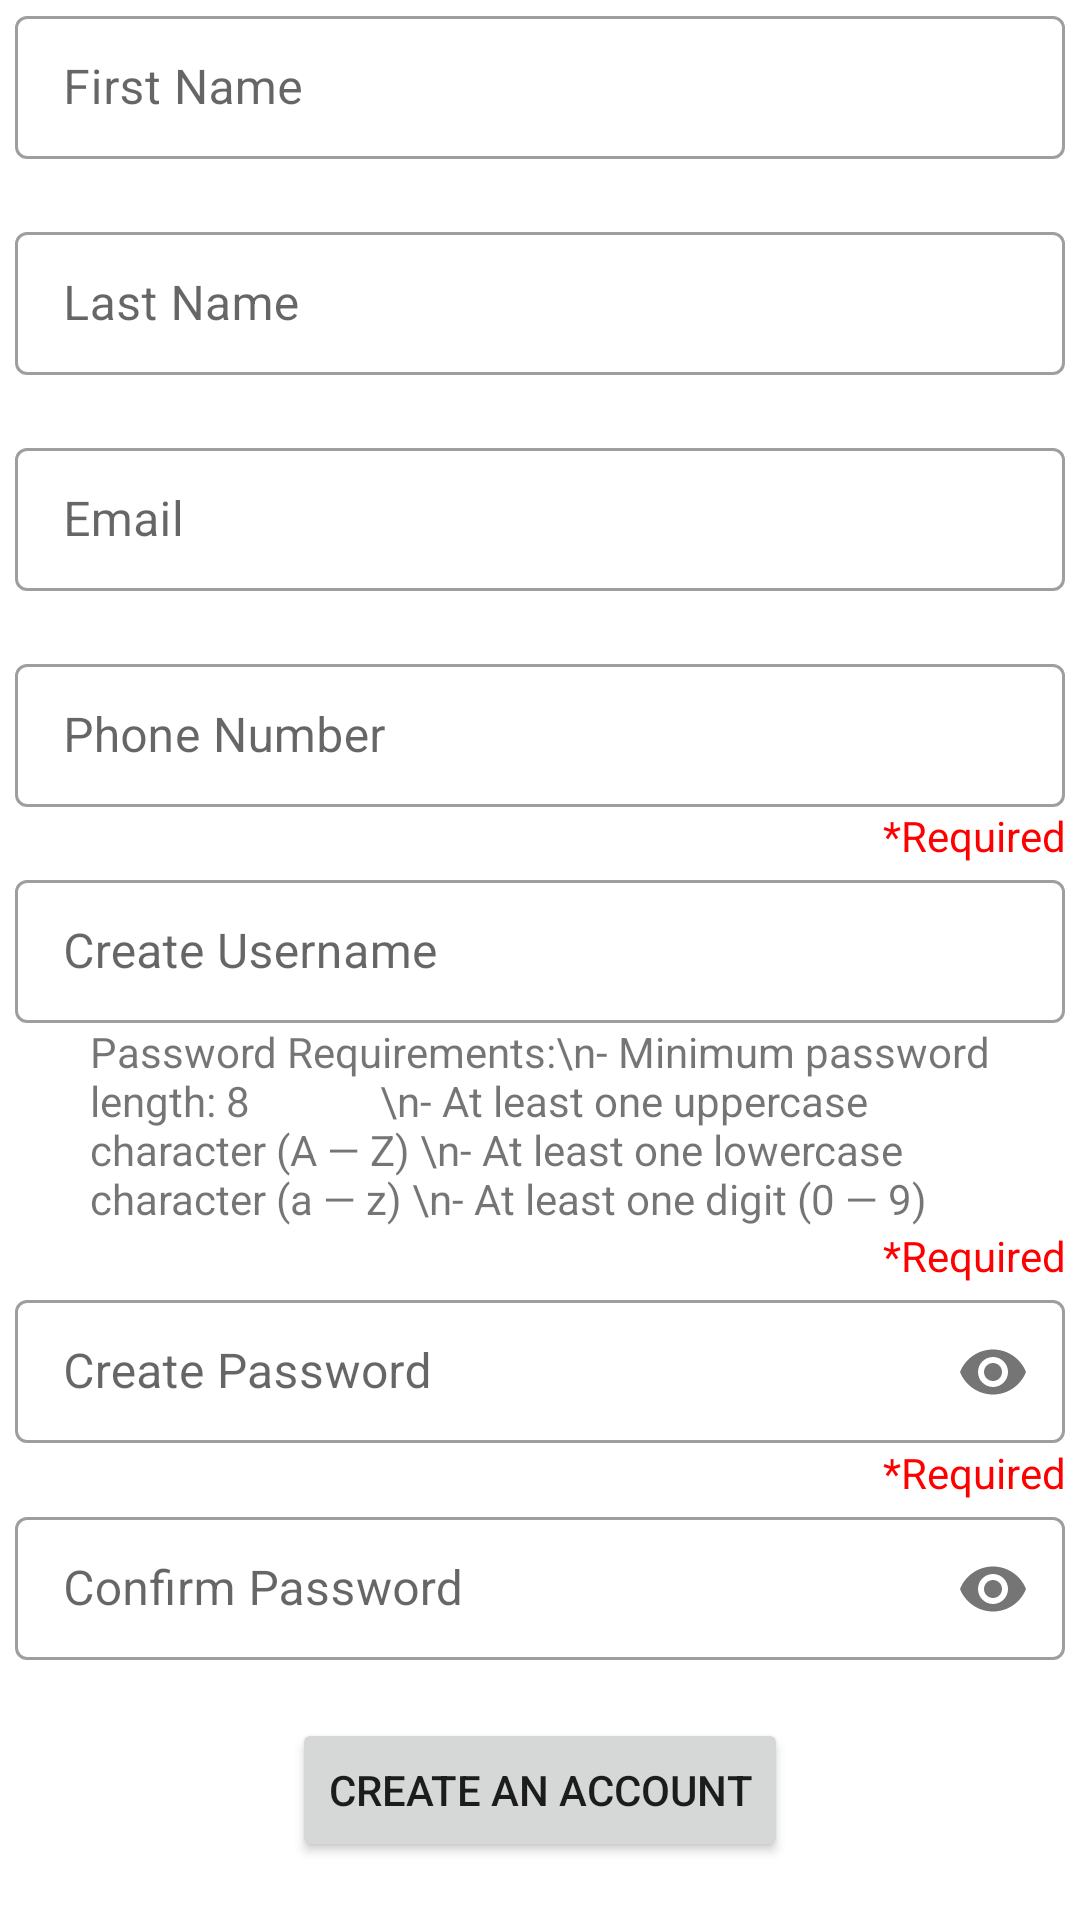

The Android layout XML behind this screen, and the referenced resources:
<!-- AndroidManifest.xml: application theme Theme.EncryptFolder -->
<!-- res/layout/activity_create_account.xml -->
<?xml version="1.0" encoding="utf-8"?>
<ScrollView xmlns:android="http://schemas.android.com/apk/res/android"
    xmlns:app="http://schemas.android.com/apk/res-auto"
    xmlns:tools="http://schemas.android.com/tools"
    android:layout_width="match_parent"
    android:layout_height="match_parent"
    tools:context=".CreateAccount">

    <LinearLayout
        android:layout_width="match_parent"
        android:layout_height="match_parent"
        android:gravity="center"
        android:orientation="vertical"
        app:layout_constraintBottom_toBottomOf="parent"
        app:layout_constraintEnd_toEndOf="parent"
        app:layout_constraintStart_toStartOf="parent"
        app:layout_constraintTop_toTopOf="parent"
        tools:ignore="MissingConstraints">

        <com.google.android.material.textfield.TextInputLayout
            android:id="@+id/firstName"
            style="@style/Widget.MaterialComponents.TextInputLayout.OutlinedBox.Dense"
            android:layout_width="350dp"
            android:layout_height="wrap_content"
            android:hint="First Name">

            <com.google.android.material.textfield.TextInputEditText
                android:layout_width="match_parent"
                android:layout_height="wrap_content" />

        </com.google.android.material.textfield.TextInputLayout>
        <TextView
            android:layout_width="wrap_content"
            android:layout_height="wrap_content"
            android:layout_marginLeft="145dp"
            android:text=""
            android:textColor="#FF0000" />
        <com.google.android.material.textfield.TextInputLayout
            android:id="@+id/lastName"
            style="@style/Widget.MaterialComponents.TextInputLayout.OutlinedBox.Dense"
            android:layout_width="350dp"
            android:layout_height="wrap_content"
            android:hint="Last Name">

            <com.google.android.material.textfield.TextInputEditText
                android:layout_width="match_parent"
                android:layout_height="wrap_content" />

        </com.google.android.material.textfield.TextInputLayout>
        <TextView
            android:layout_width="wrap_content"
            android:layout_height="wrap_content"
            android:layout_marginLeft="145dp"
            android:text=""
            android:textColor="#FF0000" />
        <com.google.android.material.textfield.TextInputLayout
            android:id="@+id/email"
            style="@style/Widget.MaterialComponents.TextInputLayout.OutlinedBox.Dense"
            android:layout_width="350dp"
            android:layout_height="wrap_content"
            android:hint="Email">

            <com.google.android.material.textfield.TextInputEditText
                android:layout_width="match_parent"
                android:layout_height="wrap_content" />

        </com.google.android.material.textfield.TextInputLayout>
        <TextView
            android:layout_width="wrap_content"
            android:layout_height="wrap_content"
            android:layout_marginLeft="145dp"
            android:text=""
            android:textColor="#FF0000" />
        <com.google.android.material.textfield.TextInputLayout
            android:id="@+id/phoneNumber"
            style="@style/Widget.MaterialComponents.TextInputLayout.OutlinedBox.Dense"
            android:layout_width="350dp"
            android:layout_height="wrap_content"
            android:hint="Phone Number">

            <com.google.android.material.textfield.TextInputEditText
                android:layout_width="match_parent"
                android:layout_height="wrap_content" />

        </com.google.android.material.textfield.TextInputLayout>

        <TextView
            android:layout_width="wrap_content"
            android:layout_height="wrap_content"
            android:layout_marginLeft="145dp"
            android:text="*Required"
            android:textColor="#FF0000" />

        <com.google.android.material.textfield.TextInputLayout
            android:id="@+id/createUsername"
            style="@style/Widget.MaterialComponents.TextInputLayout.OutlinedBox.Dense"
            android:layout_width="350dp"
            android:layout_height="wrap_content"
            android:hint="Create Username">

            <com.google.android.material.textfield.TextInputEditText
                android:layout_width="match_parent"
                android:layout_height="wrap_content" />

        </com.google.android.material.textfield.TextInputLayout>

        <TextView
            android:layout_width="300dp"
            android:layout_height="wrap_content"
            android:text="Password Requirements:\n- Minimum password length: 8
            \n- At least one uppercase character (A — Z) \n- At least one lowercase character (a — z) \n- At least one digit (0 — 9)" />

        <TextView
            android:layout_width="wrap_content"
            android:layout_height="wrap_content"
            android:layout_marginLeft="145dp"
            android:text="*Required"
            android:textColor="#FF0000" />

        <com.google.android.material.textfield.TextInputLayout
            android:id="@+id/password"
            style="@style/Widget.MaterialComponents.TextInputLayout.OutlinedBox.Dense"
            android:layout_width="350dp"
            android:layout_height="wrap_content"
            android:hint="Create Password"
            app:passwordToggleEnabled="true">

            <com.google.android.material.textfield.TextInputEditText
                android:layout_width="match_parent"
                android:layout_height="wrap_content"
                android:inputType="textPassword"
                app:passwordToggleEnabled="true" />

        </com.google.android.material.textfield.TextInputLayout>

        <TextView
            android:layout_width="wrap_content"
            android:layout_height="wrap_content"
            android:layout_marginLeft="145dp"
            android:text="*Required"
            android:textColor="#FF0000" />

        <com.google.android.material.textfield.TextInputLayout
            android:id="@+id/confirmPassword"
            style="@style/Widget.MaterialComponents.TextInputLayout.OutlinedBox.Dense"
            android:layout_width="350dp"
            android:layout_height="wrap_content"
            android:hint="Confirm Password"
            app:passwordToggleEnabled="true">

            <com.google.android.material.textfield.TextInputEditText
                android:layout_width="match_parent"
                android:layout_height="wrap_content"
                android:inputType="textPassword"
                app:passwordToggleEnabled="true" />

        </com.google.android.material.textfield.TextInputLayout>
        <TextView
            android:layout_width="wrap_content"
            android:layout_height="wrap_content"
            android:layout_marginLeft="145dp"
            android:text=""
            android:textColor="#FF0000" />
        <Button
            android:id="@+id/makeNewAccount"
            android:layout_width="wrap_content"
            android:layout_height="wrap_content"
            android:text="Create an Account" />
    </LinearLayout>

</ScrollView>
<!-- resources referenced by this layout -->
<resources>
  <style name="Theme.EncryptFolder" parent="Theme.MaterialComponents.DayNight.DarkActionBar">
          
          <item name="colorPrimary">@color/purple_500</item>
          <item name="colorPrimaryVariant">@color/purple_700</item>
          <item name="colorOnPrimary">@color/white</item>
          
          <item name="colorSecondary">@color/teal_200</item>
          <item name="colorSecondaryVariant">@color/teal_700</item>
          <item name="colorOnSecondary">@color/black</item>
          
          <item name="android:statusBarColor">?attr/colorPrimaryVariant</item>
          
      </style>
  <!-- not gathered from this repository: default colours our renderer supplied (Android Studio template values) -->
  <color name="purple_500">#FF6200EE</color>
  <color name="purple_700">#FF3700B3</color>
  <color name="teal_200">#FF03DAC5</color>
  <color name="teal_700">#FF018786</color>
  <color name="black">#FF000000</color>
  <color name="white">#FFFFFFFF</color>
</resources>
